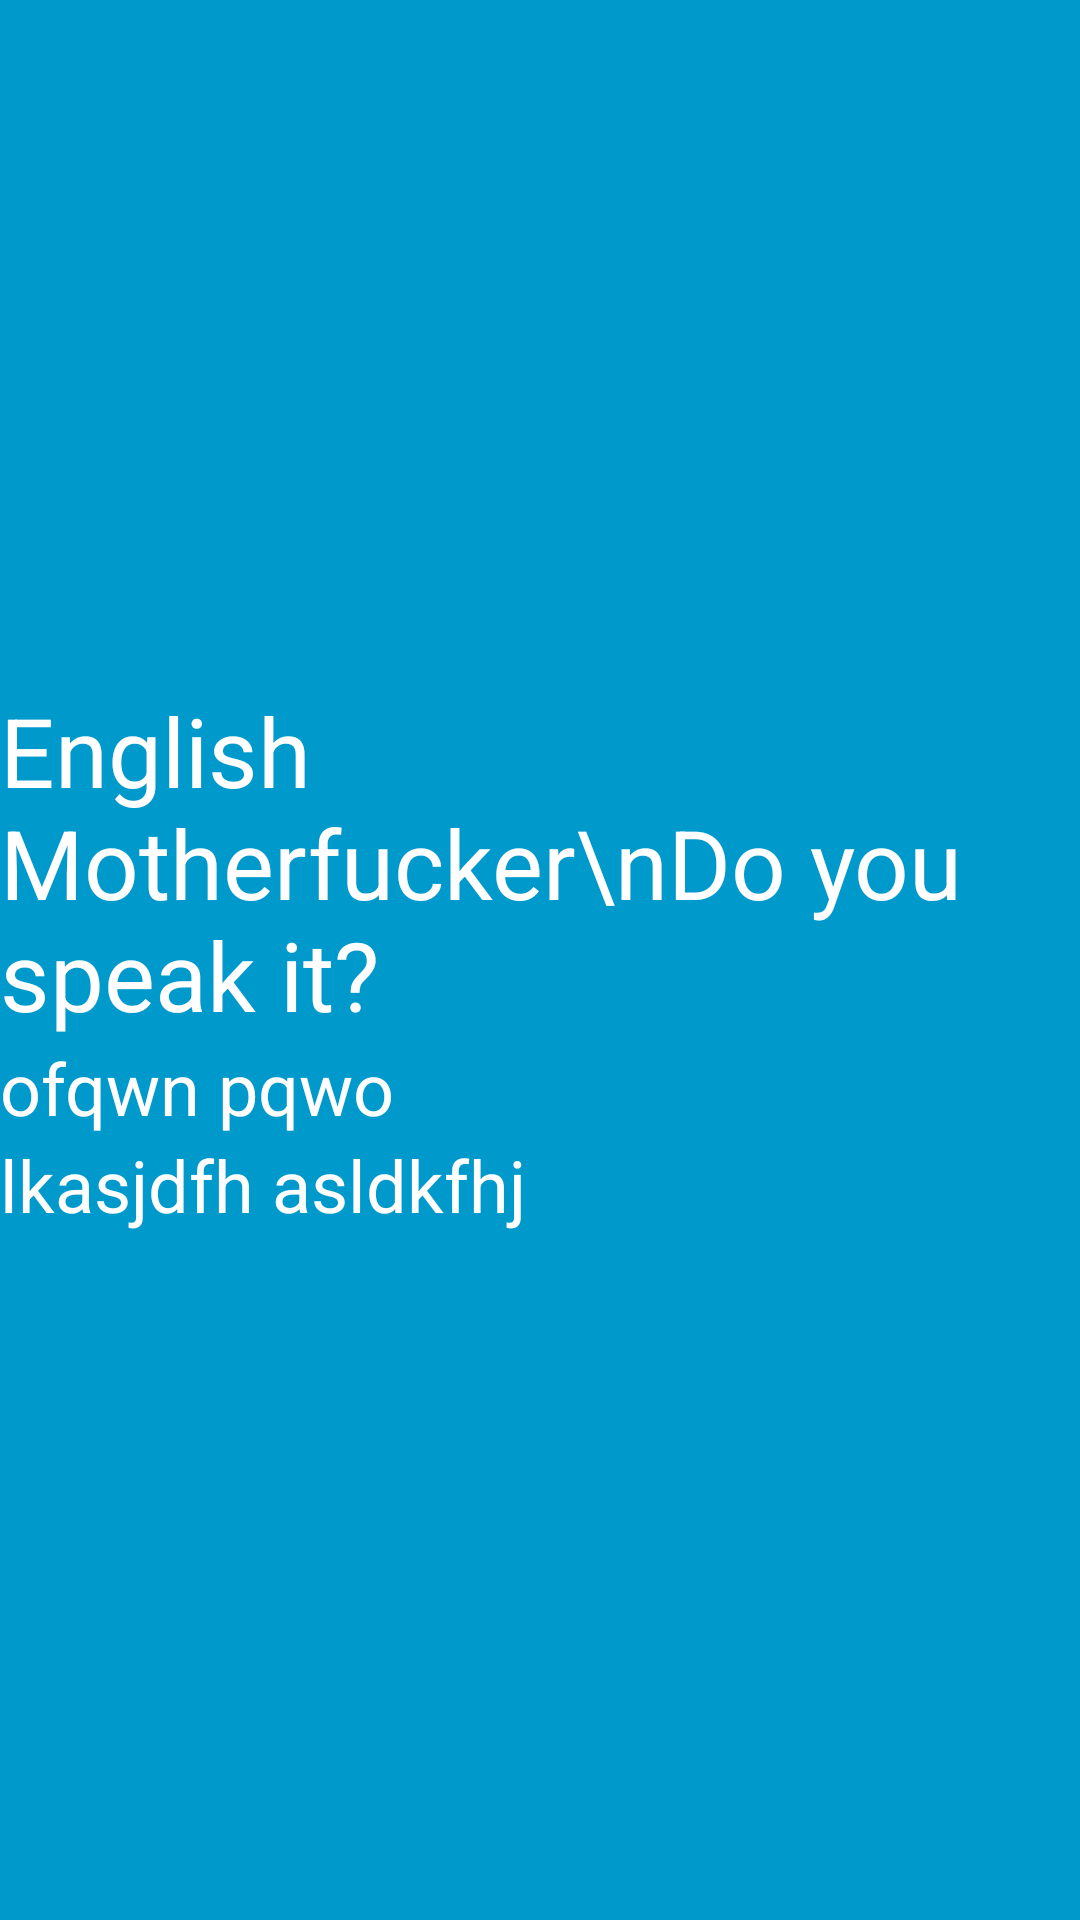

Layout XML and referenced resources for this Android screen:
<!-- AndroidManifest.xml: application theme AppTheme -->
<!-- res/layout/blue_view.xml -->
<?xml version="1.0" encoding="utf-8"?>
<LinearLayout xmlns:android="http://schemas.android.com/apk/res/android"
    android:layout_width="match_parent"
    android:layout_height="match_parent"
    android:background="@android:color/holo_blue_dark"
    android:gravity="center_vertical"
    android:orientation="vertical">

    <TextView
        android:id="@+id/highlight"
        android:layout_width="wrap_content"
        android:layout_height="wrap_content"
        android:text="English Motherfucker\nDo you speak it?"
        android:textColor="@android:color/white"
        android:textSize="32sp"
        android:transformPivotX="0dp"
        />

    <LinearLayout
        android:id="@+id/content"
        android:layout_width="wrap_content"
        android:layout_height="wrap_content"
        android:orientation="vertical">

        <TextView
            android:layout_width="wrap_content"
            android:layout_height="wrap_content"
            android:text="ofqwn pqwo"
            android:textColor="@android:color/white"
            android:textSize="24sp" />

        <TextView
            android:layout_width="wrap_content"
            android:layout_height="wrap_content"
            android:text="lkasjdfh asldkfhj"
            android:textColor="@android:color/white"
            android:textSize="24sp" />
    </LinearLayout>

</LinearLayout>
<!-- resources referenced by this layout -->
<resources>
  <style name="AppTheme" parent="Theme.AppCompat.Light.NoActionBar">
          
          <item name="colorPrimary">@color/colorPrimary</item>
          <item name="colorPrimaryDark">@color/colorPrimaryDark</item>
          <item name="colorAccent">@color/colorAccent</item>
          <item name="android:windowContentTransitions">true</item>
      </style>
  <!-- not gathered from this repository: default colours our renderer supplied (Android Studio template values) -->
  <color name="colorPrimary">#FF6200EE</color>
  <color name="colorPrimaryDark">#FF3700B3</color>
  <color name="colorAccent">#FF03DAC5</color>
</resources>
